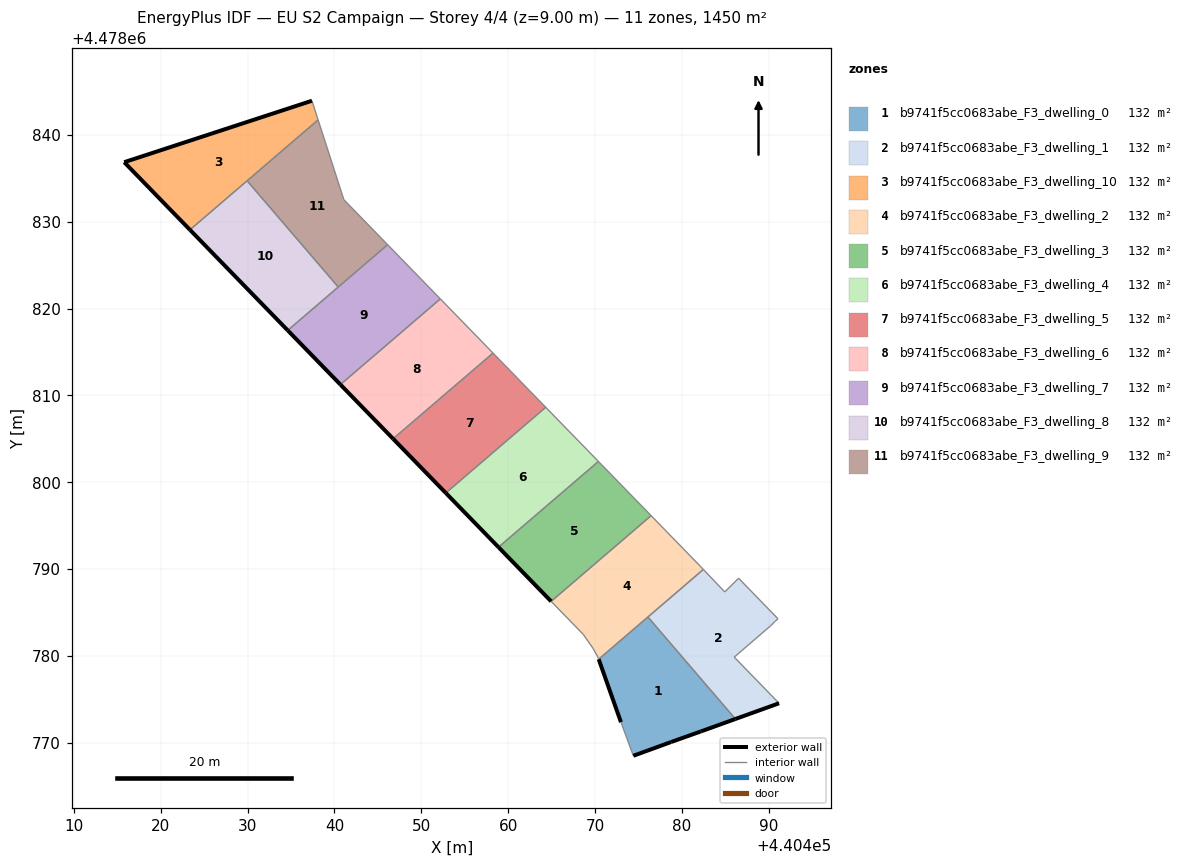
=== STOREY PLAN SPEC (per zone: floor XY polygon, exterior-wall plan segments, windows/doors) ===
zone 1: b9741f5cc0683abe_F3_dwelling_0  (131.8 m²)
  floor: (440486.18, 4478772.71) (440476.10, 4478784.46) (440470.44, 4478779.60) (440473.00, 4478772.35) (440474.43, 4478768.47) (440478.77, 4478770.06) (440482.22, 4478771.29)
  exterior wall: (440478.77, 4478770.06) – (440474.43, 4478768.47)  [4.6 m]
  exterior wall: (440473.00, 4478772.35) – (440470.44, 4478779.60)  [7.7 m]
  exterior wall: (440486.18, 4478772.71) – (440482.22, 4478771.29)  [4.2 m]
  exterior wall: (440482.22, 4478771.29) – (440478.77, 4478770.06)  [3.7 m]
  interior walls: 3
zone 2: b9741f5cc0683abe_F3_dwelling_1  (131.8 m²)
  floor: (440491.21, 4478774.53) (440486.05, 4478779.84) (440490.25, 4478783.46) (440490.77, 4478783.97) (440491.09, 4478784.26) (440486.55, 4478788.93) (440484.96, 4478787.35) (440482.49, 4478789.94) (440476.10, 4478784.46) (440486.18, 4478772.71)
  exterior wall: (440491.21, 4478774.53) – (440486.18, 4478772.71)  [5.3 m]
  interior walls: 9
zone 3: b9741f5cc0683abe_F3_dwelling_10  (131.8 m²)
  floor: (440438.11, 4478841.73) (440437.40, 4478843.93) (440415.78, 4478836.86) (440423.35, 4478829.07)
  exterior wall: (440423.35, 4478829.07) – (440415.78, 4478836.86)  [10.9 m]
  exterior wall: (440415.78, 4478836.86) – (440437.40, 4478843.93)  [22.8 m]
  interior walls: 3
zone 4: b9741f5cc0683abe_F3_dwelling_2  (131.8 m²)
  floor: (440482.49, 4478789.94) (440482.22, 4478790.23) (440476.47, 4478796.14) (440464.96, 4478786.26) (440468.65, 4478782.46) (440469.80, 4478780.82) (440470.37, 4478779.79) (440470.44, 4478779.60)
  interior walls: 8
zone 5: b9741f5cc0683abe_F3_dwelling_3  (131.8 m²)
  floor: (440476.47, 4478796.14) (440470.40, 4478802.38) (440458.89, 4478792.51) (440464.96, 4478786.26)
  exterior wall: (440464.96, 4478786.26) – (440458.89, 4478792.51)  [8.7 m]
  interior walls: 3
zone 6: b9741f5cc0683abe_F3_dwelling_4  (131.8 m²)
  floor: (440470.40, 4478802.38) (440464.33, 4478808.62) (440452.82, 4478798.75) (440458.89, 4478792.51)
  exterior wall: (440458.89, 4478792.51) – (440452.82, 4478798.75)  [8.7 m]
  interior walls: 3
zone 7: b9741f5cc0683abe_F3_dwelling_5  (131.8 m²)
  floor: (440464.33, 4478808.62) (440458.26, 4478814.87) (440446.75, 4478804.99) (440452.82, 4478798.75)
  exterior wall: (440452.82, 4478798.75) – (440446.75, 4478804.99)  [8.7 m]
  interior walls: 3
zone 8: b9741f5cc0683abe_F3_dwelling_6  (131.8 m²)
  floor: (440458.26, 4478814.87) (440452.19, 4478821.11) (440440.68, 4478811.24) (440446.75, 4478804.99)
  exterior wall: (440446.75, 4478804.99) – (440440.68, 4478811.24)  [8.7 m]
  interior walls: 3
zone 9: b9741f5cc0683abe_F3_dwelling_7  (131.8 m²)
  floor: (440452.19, 4478821.11) (440446.12, 4478827.35) (440434.61, 4478817.48) (440440.68, 4478811.24)
  exterior wall: (440440.68, 4478811.24) – (440434.61, 4478817.48)  [8.7 m]
  interior walls: 4
zone 10: b9741f5cc0683abe_F3_dwelling_8  (131.8 m²)
  floor: (440440.43, 4478822.47) (440429.93, 4478834.71) (440423.35, 4478829.07) (440434.61, 4478817.48)
  exterior wall: (440434.61, 4478817.48) – (440423.35, 4478829.07)  [16.2 m]
  interior walls: 3
zone 11: b9741f5cc0683abe_F3_dwelling_9  (131.8 m²)
  floor: (440446.12, 4478827.35) (440441.08, 4478832.54) (440438.11, 4478841.73) (440429.93, 4478834.71) (440440.43, 4478822.47)
  interior walls: 5

=== DERIVED (storey summary) ===
Building: EU S2 Campaign
Storey: 4 of 4  (floor level z = 9.00 m)
Storey gross floor area: 1449.7 m²
Zones on this storey: 11
  - b9741f5cc0683abe_F3_dwelling_0: floor 131.8 m²; exterior wall 20.2 m (60.6 m²); WWR 0.0%
  - b9741f5cc0683abe_F3_dwelling_1: floor 131.8 m²; exterior wall 5.3 m (16.0 m²); WWR 0.0%
  - b9741f5cc0683abe_F3_dwelling_10: floor 131.8 m²; exterior wall 33.6 m (100.9 m²); WWR 0.0%
  - b9741f5cc0683abe_F3_dwelling_2: floor 131.8 m²
  - b9741f5cc0683abe_F3_dwelling_3: floor 131.8 m²; exterior wall 8.7 m (26.1 m²); WWR 0.0%
  - b9741f5cc0683abe_F3_dwelling_4: floor 131.8 m²; exterior wall 8.7 m (26.1 m²); WWR 0.0%
  - b9741f5cc0683abe_F3_dwelling_5: floor 131.8 m²; exterior wall 8.7 m (26.1 m²); WWR 0.0%
  - b9741f5cc0683abe_F3_dwelling_6: floor 131.8 m²; exterior wall 8.7 m (26.1 m²); WWR 0.0%
  - b9741f5cc0683abe_F3_dwelling_7: floor 131.8 m²; exterior wall 8.7 m (26.1 m²); WWR 0.0%
  - b9741f5cc0683abe_F3_dwelling_8: floor 131.8 m²; exterior wall 16.2 m (48.5 m²); WWR 0.0%
  - b9741f5cc0683abe_F3_dwelling_9: floor 131.8 m²
Zone adjacency (shared interzone walls):
  - b9741f5cc0683abe_F3_dwelling_0 ↔ b9741f5cc0683abe_F3_dwelling_1
  - b9741f5cc0683abe_F3_dwelling_10 ↔ b9741f5cc0683abe_F3_dwelling_8
  - b9741f5cc0683abe_F3_dwelling_10 ↔ b9741f5cc0683abe_F3_dwelling_9
  - b9741f5cc0683abe_F3_dwelling_2 ↔ b9741f5cc0683abe_F3_dwelling_3
  - b9741f5cc0683abe_F3_dwelling_3 ↔ b9741f5cc0683abe_F3_dwelling_4
  - b9741f5cc0683abe_F3_dwelling_4 ↔ b9741f5cc0683abe_F3_dwelling_5
  - b9741f5cc0683abe_F3_dwelling_5 ↔ b9741f5cc0683abe_F3_dwelling_6
  - b9741f5cc0683abe_F3_dwelling_6 ↔ b9741f5cc0683abe_F3_dwelling_7
  - b9741f5cc0683abe_F3_dwelling_7 ↔ b9741f5cc0683abe_F3_dwelling_8
  - b9741f5cc0683abe_F3_dwelling_7 ↔ b9741f5cc0683abe_F3_dwelling_9
  - b9741f5cc0683abe_F3_dwelling_8 ↔ b9741f5cc0683abe_F3_dwelling_9